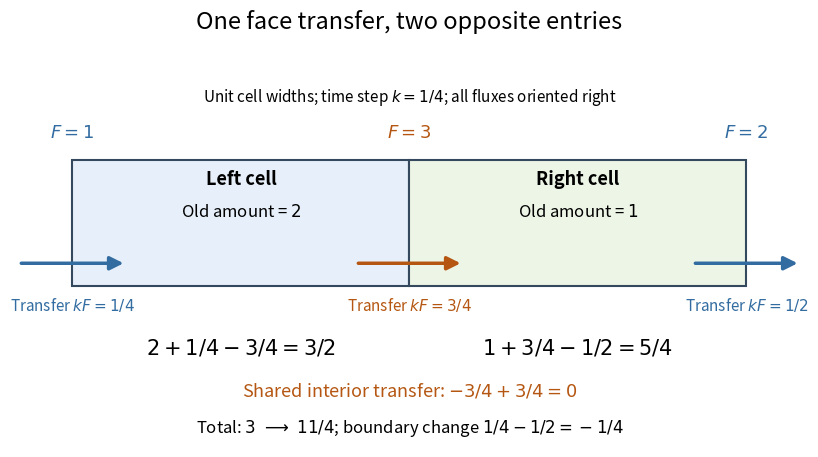

This chart was generated by the following Python code: (Note: this script raises an exception after producing the figure.)
"""Draw original finite-volume amount bookkeeping; Python 3.14, matplotlib 3.10.7.

Run from _media: MPLBACKEND=Agg MPLCONFIGDIR=/tmp/codex-wiki-matplotlib
python3 ../finite-volume-shared-face-bookkeeping.py
"""

from fractions import Fraction
from pathlib import Path

import matplotlib.pyplot as plt
from matplotlib.patches import FancyArrowPatch, Rectangle


def main():
    step = Fraction(1, 4)
    old = [Fraction(2), Fraction(1)]
    flux = [Fraction(1), Fraction(3), Fraction(2)]
    new = [old[j] + step * (flux[j] - flux[j + 1]) for j in range(2)]
    assert new == [Fraction(3, 2), Fraction(5, 4)]
    assert sum(new) - sum(old) == step * (flux[0] - flux[-1])

    fig, ax = plt.subplots(figsize=(9, 4.7), dpi=130, facecolor="white")
    ax.set(xlim=(-0.35, 4.35), ylim=(-1.8, 2.5))
    ax.axis("off")
    fig.suptitle("One face transfer, two opposite entries", fontsize=17, y=0.97)
    ax.text(2, 2.05, r"Unit cell widths; time step $k=1/4$; all fluxes oriented right",
            ha="center", fontsize=11)
    for x, color, label, value in [(0, "#e7f0fa", "Left cell", "2"),
                                    (2, "#edf5e6", "Right cell", "1")]:
        ax.add_patch(Rectangle((x, 0), 2, 1.4, facecolor=color,
                               edgecolor="#34495e", linewidth=1.5))
        ax.text(x + 1, 1.12, label, ha="center", fontsize=13, weight="bold")
        ax.text(x + 1, 0.77, rf"Old amount = ${value}$", ha="center", fontsize=12)
    for x, rate, amount, color in [(0, "1", "1/4", "#326ca0"),
                                  (2, "3", "3/4", "#b55712"),
                                  (4, "2", "1/2", "#326ca0")]:
        ax.add_patch(FancyArrowPatch((x - 0.32, 0.25), (x + 0.32, 0.25),
                                    arrowstyle="-|>", mutation_scale=20,
                                    linewidth=2.5, color=color))
        ax.text(x, 1.65, rf"$F={rate}$", ha="center", fontsize=13, color=color)
        ax.text(x, -0.28, rf"Transfer $kF={amount}$", ha="center", fontsize=11,
                color=color)
    ax.text(1, -0.77, r"$2+1/4-3/4=3/2$", ha="center", fontsize=15)
    ax.text(3, -0.77, r"$1+3/4-1/2=5/4$", ha="center", fontsize=15)
    ax.text(2, -1.23, r"Shared interior transfer: $-3/4+3/4=0$", ha="center",
            fontsize=13, color="#b55712")
    ax.text(2, -1.64, r"Total: $3\ \longrightarrow\ 11/4$; boundary change $1/4-1/2=-1/4$",
            ha="center", fontsize=12)
    fig.subplots_adjust(left=0.06, right=0.94, bottom=0.04, top=0.86)
    output = Path.cwd() / (Path(__file__).stem + ".png")
    fig.savefig(output, facecolor="white", transparent=False)
    plt.close(fig)
    print(output)


if __name__ == "__main__":
    main()
